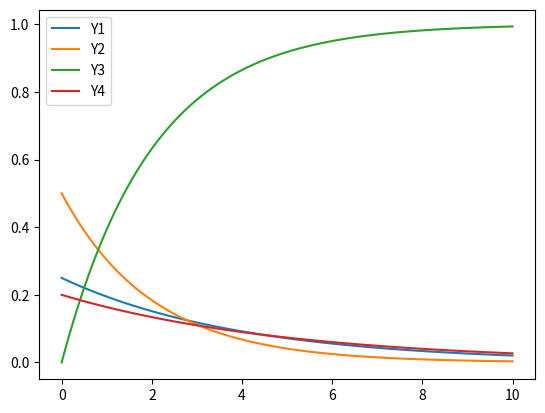

The script that saved this image:
import numpy as np
from scipy.stats import norm, poisson
import random as rn
from matplotlib import pyplot as plt

class expon:
    def __init__(self,tau = 1):
        self.tau = tau
        self.k = 1/tau

    def pdf(self,X):
        return self.k*np.exp(-self.k * X)
    def cdf(self,X):
        return 1-np.exp(-self.k*X)
    
    @classmethod
    def epdf(cls,X,tau):
        k = 1/tau
        return k*np.exp(-k * X)
    
    @classmethod
    def ecdf(cls,X,tau):
        k = 1/tau
        return 1-np.exp(-k*X)
    

def rand_range (xMin, xMax) :
    return xMin + rn.random () * (xMax - xMin)

def rand_TAC (f, xMin, xMax, yMax) :
    x = rand_range (xMin, xMax)
    y = rand_range (0, yMax)
    while (y > f (x)) :
        x = rand_range (xMin, xMax)
        y = rand_range (0, yMax)
    return x

def random_exponential_distributed_intervals_rand_TAC(t0,N):
    fix_expon = expon(t0)
    return np.array([rand_TAC(fix_expon.pdf,0,max(X),1) for _ in range(N)])

def random_exponential_distributed_intervals(t0,N):
    Y = np.random.rand(N) # random numbers between 0 and 1 evenly distributed
    return -t0*np.log(1-Y) # inverse CDF

def random_exponential_interval(t0):
    return -t0*np.log(1-np.random.rand())

if __name__ == '__main__':
    X = np.linspace(0,10,100)
    fix = expon(5)
    Y1 = expon.epdf(X,4)
    Y2 = expon.epdf(X,2)
    Y3 = expon.ecdf(X,2)
    Y4 = fix.pdf(X)
    plt.plot(X,Y1,label='Y1')
    plt.plot(X,Y2,label='Y2')
    plt.plot(X,Y3,label='Y3')
    plt.plot(X,Y4,label='Y4')
    plt.legend()
    plt.show()